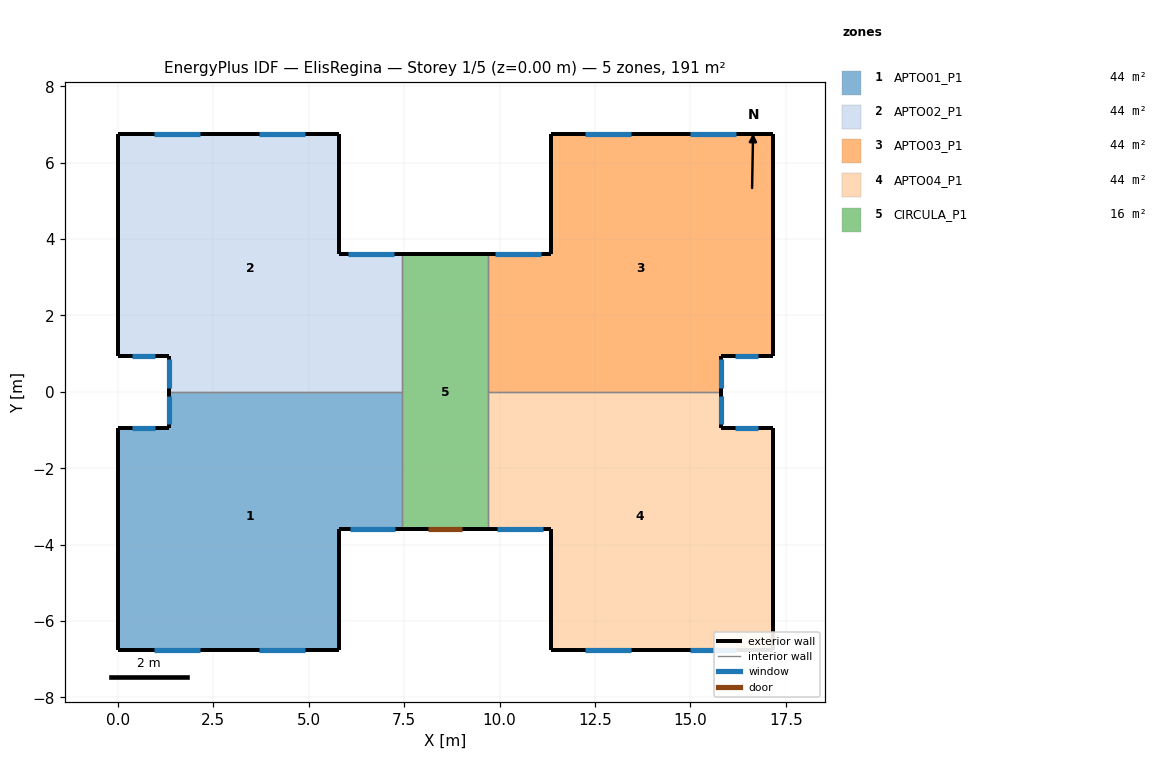
=== STOREY PLAN SPEC (per zone: floor XY polygon, exterior-wall plan segments, windows/doors) ===
zone 1: APTO01_P1  (43.8 m²)
  floor: (7.45, 0.00) (7.45, -3.60) (5.80, -3.60) (5.80, -6.75) (0.00, -6.75) (0.00, -0.95) (1.35, -0.95) (1.35, 0.00)
  exterior wall: (1.35, 0.00) – (1.35, -0.95)  [0.9 m]
    window: (1.35, -0.10) – (1.35, -0.85)  [0.8 m²]
  exterior wall: (0.00, -0.95) – (0.00, -6.75)  [5.8 m]
  exterior wall: (1.35, -0.95) – (0.00, -0.95)  [1.4 m]
    window: (0.97, -0.95) – (0.38, -0.95)  [0.4 m²]
  exterior wall: (0.00, -6.75) – (5.80, -6.75)  [5.8 m]
    window: (0.95, -6.75) – (2.15, -6.75)  [1.2 m²]
    window: (3.70, -6.75) – (4.90, -6.75)  [1.2 m²]
  exterior wall: (5.80, -6.75) – (5.80, -3.60)  [3.1 m]
  exterior wall: (5.80, -3.60) – (7.45, -3.60)  [1.7 m]
    window: (6.08, -3.60) – (7.28, -3.60)  [2.5 m²]
  interior walls: 2
zone 2: APTO02_P1  (43.8 m²)
  floor: (5.80, 6.75) (5.80, 3.60) (7.45, 3.60) (7.45, 0.00) (1.35, 0.00) (1.35, 0.95) (0.00, 0.95) (0.00, 6.75)
  exterior wall: (0.00, 6.75) – (0.00, 0.95)  [5.8 m]
  exterior wall: (0.00, 0.95) – (1.35, 0.95)  [1.4 m]
    window: (0.38, 0.95) – (0.97, 0.95)  [0.4 m²]
  exterior wall: (5.80, 3.60) – (5.80, 6.75)  [3.1 m]
  exterior wall: (7.45, 3.60) – (5.80, 3.60)  [1.7 m]
    window: (7.22, 3.60) – (6.03, 3.60)  [2.5 m²]
  exterior wall: (1.35, 0.95) – (1.35, 0.00)  [0.9 m]
    window: (1.35, 0.85) – (1.35, 0.10)  [0.8 m²]
  exterior wall: (5.80, 6.75) – (0.00, 6.75)  [5.8 m]
    window: (2.15, 6.75) – (0.95, 6.75)  [1.2 m²]
    window: (4.90, 6.75) – (3.70, 6.75)  [1.2 m²]
  interior walls: 2
zone 3: APTO03_P1  (43.8 m²)
  floor: (17.15, 6.75) (17.15, 0.95) (15.80, 0.95) (15.80, 0.00) (9.70, 0.00) (9.70, 3.60) (11.35, 3.60) (11.35, 6.75)
  exterior wall: (11.35, 3.60) – (9.70, 3.60)  [1.7 m]
    window: (11.07, 3.60) – (9.88, 3.60)  [2.5 m²]
  exterior wall: (11.35, 6.75) – (11.35, 3.60)  [3.1 m]
  exterior wall: (17.15, 6.75) – (11.35, 6.75)  [5.8 m]
    window: (16.20, 6.75) – (15.00, 6.75)  [1.2 m²]
    window: (13.45, 6.75) – (12.25, 6.75)  [1.2 m²]
  exterior wall: (17.15, 0.95) – (17.15, 6.75)  [5.8 m]
  exterior wall: (15.80, 0.95) – (17.15, 0.95)  [1.3 m]
    window: (16.18, 0.95) – (16.77, 0.95)  [0.4 m²]
  exterior wall: (15.80, 0.00) – (15.80, 0.95)  [0.9 m]
    window: (15.80, 0.10) – (15.80, 0.85)  [0.8 m²]
  interior walls: 2
zone 4: APTO04_P1  (43.8 m²)
  floor: (15.80, 0.00) (15.80, -0.95) (17.15, -0.95) (17.15, -6.75) (11.35, -6.75) (11.35, -3.60) (9.70, -3.60) (9.70, 0.00)
  exterior wall: (15.80, -0.95) – (15.80, 0.00)  [0.9 m]
    window: (15.80, -0.85) – (15.80, -0.10)  [0.8 m²]
  exterior wall: (17.15, -0.95) – (15.80, -0.95)  [1.3 m]
    window: (16.77, -0.95) – (16.18, -0.95)  [0.4 m²]
  exterior wall: (17.15, -6.75) – (17.15, -0.95)  [5.8 m]
  exterior wall: (11.35, -6.75) – (17.15, -6.75)  [5.8 m]
    window: (15.00, -6.75) – (16.20, -6.75)  [1.2 m²]
    window: (12.25, -6.75) – (13.45, -6.75)  [1.2 m²]
  exterior wall: (11.35, -3.60) – (11.35, -6.75)  [3.1 m]
  exterior wall: (9.70, -3.60) – (11.35, -3.60)  [1.7 m]
    window: (9.93, -3.60) – (11.12, -3.60)  [2.5 m²]
  interior walls: 2
zone 5: CIRCULA_P1  (16.2 m²)
  floor: (9.70, 3.60) (9.70, -3.60) (7.45, -3.60) (7.45, 3.60)
  exterior wall: (9.70, 3.60) – (7.45, 3.60)  [2.2 m]
  exterior wall: (7.45, -3.60) – (9.70, -3.60)  [2.2 m]
    door: (8.12, -3.60) – (9.03, -3.60)  [1.9 m²]
  interior walls: 4

=== DERIVED (storey summary) ===
Building: ElisRegina
Storey: 1 of 5  (floor level z = 0.00 m)
Storey gross floor area: 191.4 m²
Zones on this storey: 5
  - APTO01_P1: floor 43.8 m²; exterior wall 18.7 m (53.3 m²); 5 window(s) 6.0 m²; WWR 11.2%
  - APTO02_P1: floor 43.8 m²; exterior wall 18.7 m (53.3 m²); 5 window(s) 6.0 m²; WWR 11.2%
  - APTO03_P1: floor 43.8 m²; exterior wall 18.7 m (53.3 m²); 5 window(s) 6.0 m²; WWR 11.2%
  - APTO04_P1: floor 43.8 m²; exterior wall 18.7 m (53.3 m²); 5 window(s) 6.0 m²; WWR 11.2%
  - CIRCULA_P1: floor 16.2 m²; exterior wall 4.5 m (12.8 m²); WWR 0.0%; 1 door(s)
Zone adjacency (shared interzone walls):
  - APTO01_P1 ↔ APTO02_P1
  - APTO01_P1 ↔ CIRCULA_P1
  - APTO02_P1 ↔ CIRCULA_P1
  - APTO03_P1 ↔ APTO04_P1
  - APTO03_P1 ↔ CIRCULA_P1
  - APTO04_P1 ↔ CIRCULA_P1